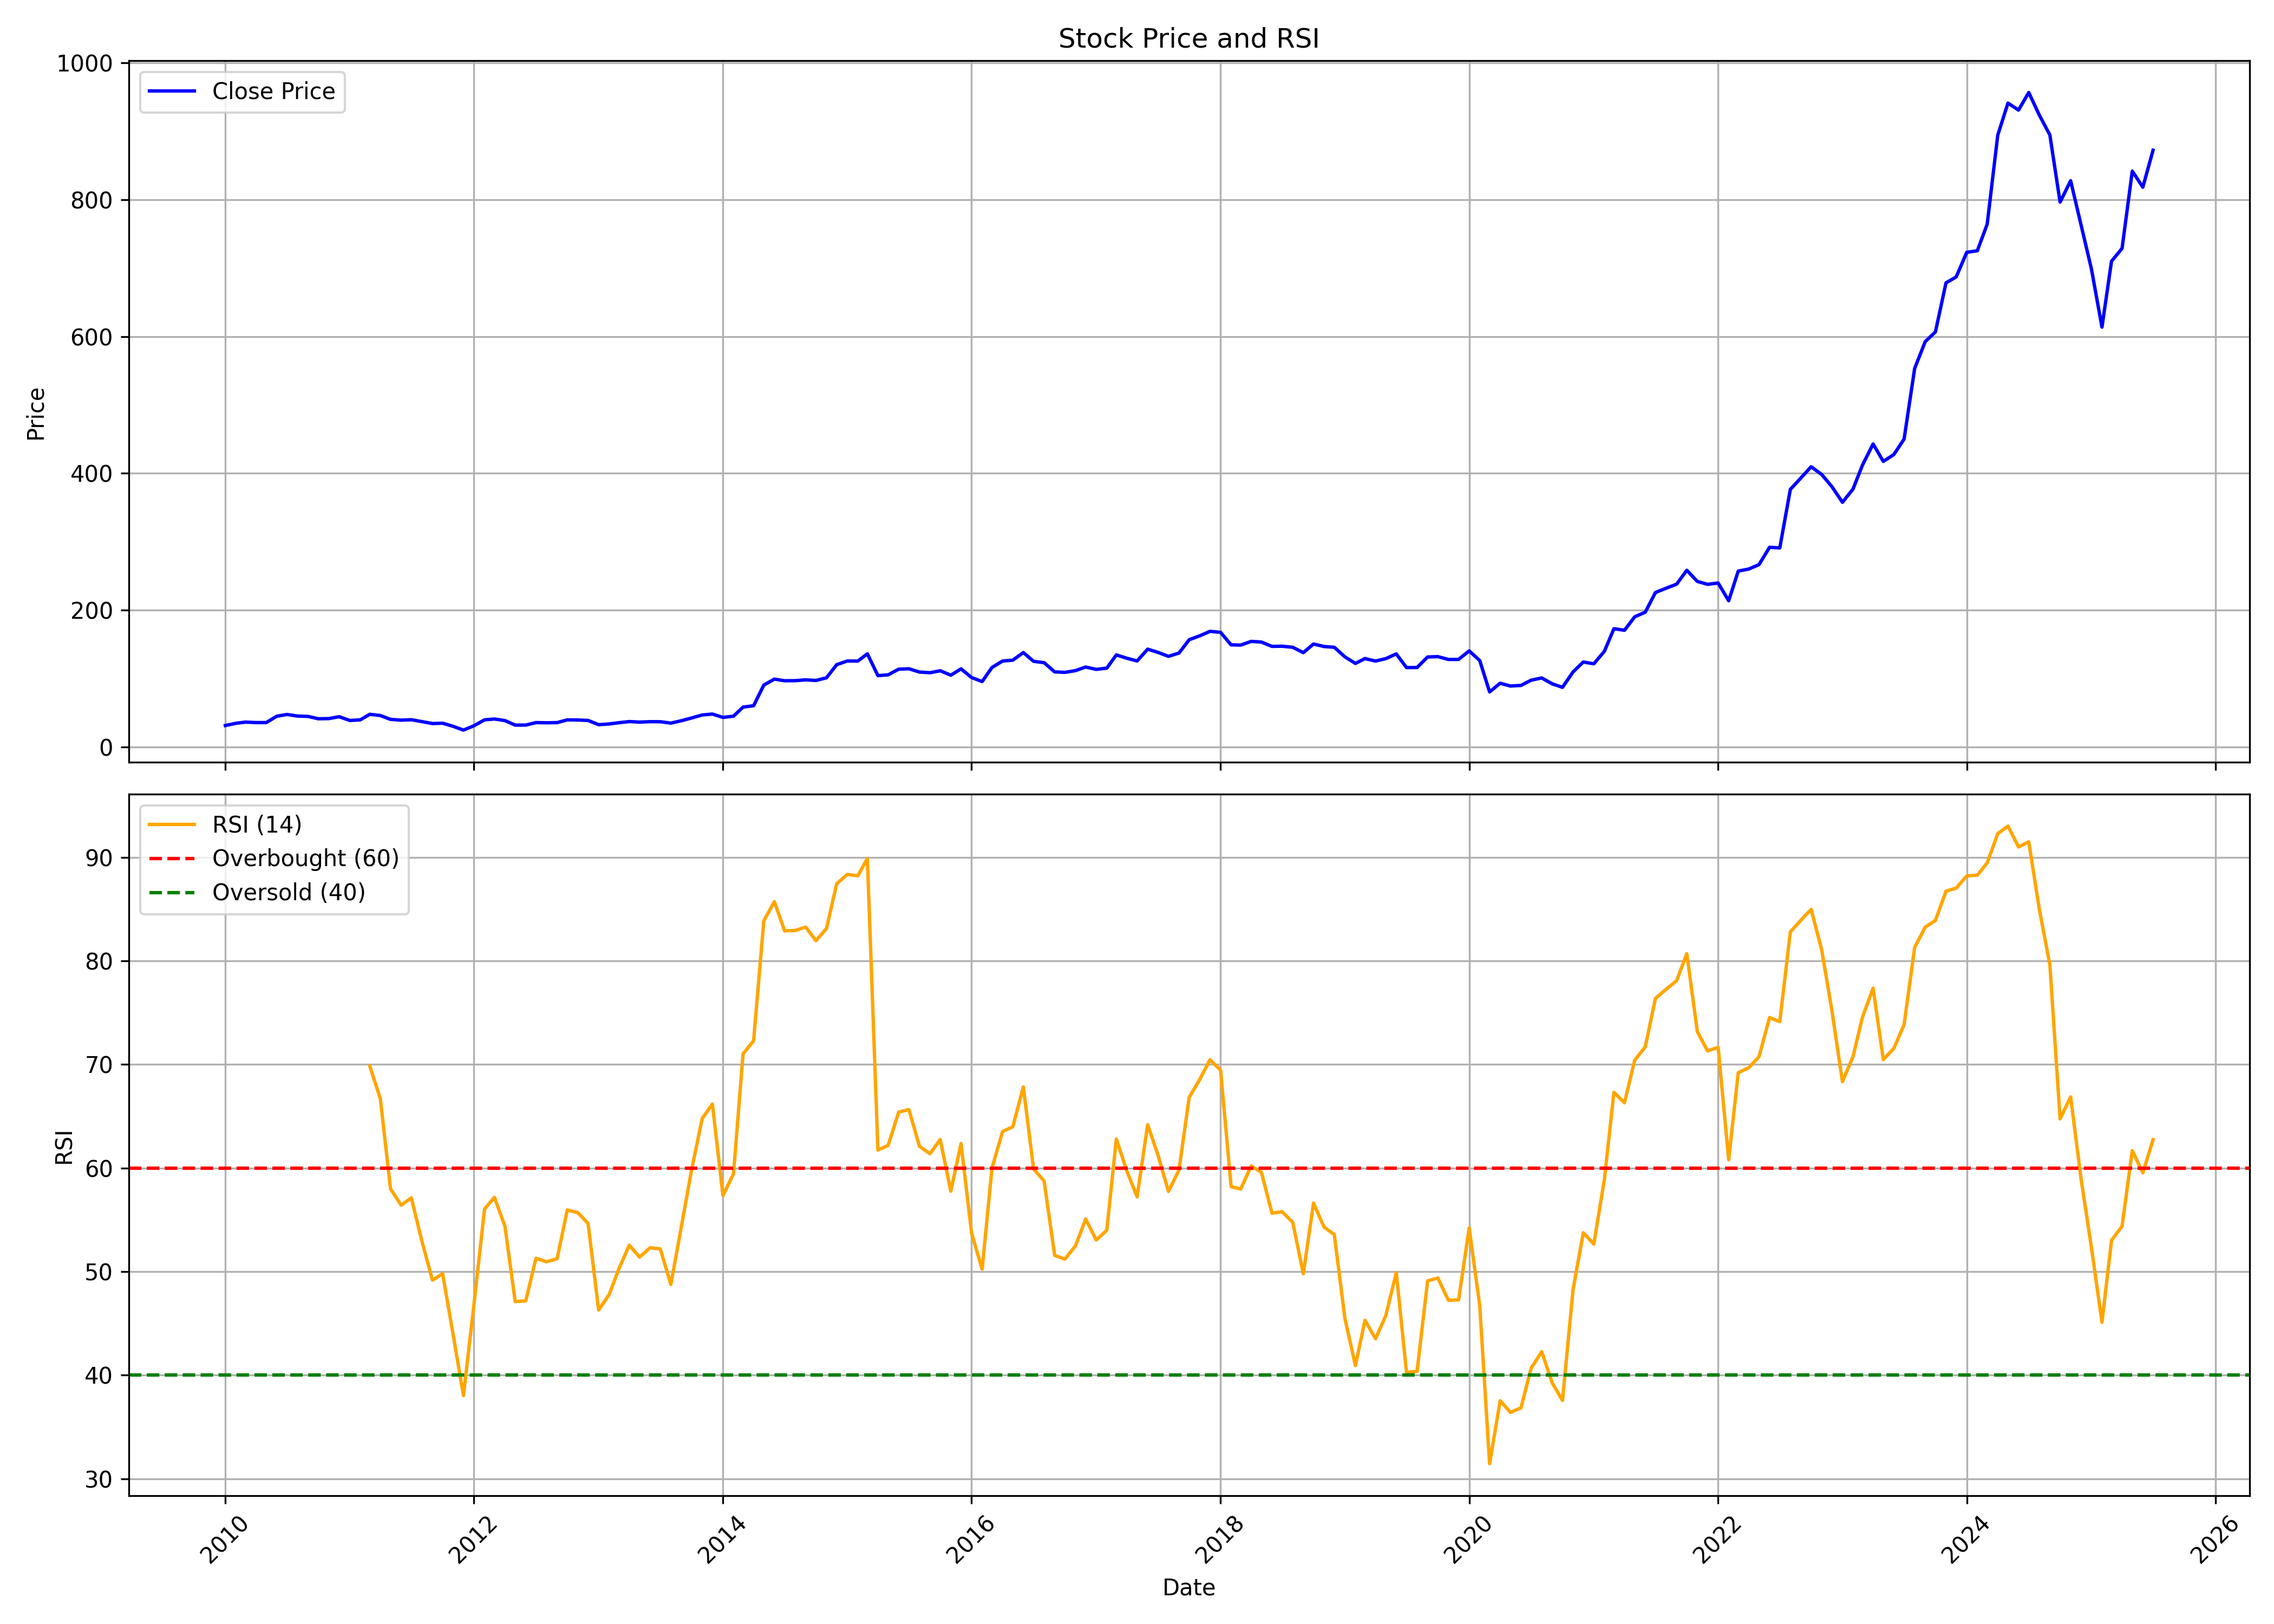

Data behind this chart, as committed beside it:
, date, symbol, open, high, low, close, volume, rsi
0, 2010-01-01, KSB, 33.94, 36.98, 30.48, 31.66, 2312660, 
1, 2010-02-01, KSB, 32.07, 35.69, 29.76, 34.92, 769700, 
2, 2010-03-01, KSB, 34.92, 39.97, 34.58, 36.64, 2685710, 
3, 2010-04-01, KSB, 37.14, 39.9, 35.89, 35.97, 1316140, 
4, 2010-05-01, KSB, 37.32, 37.66, 34.48, 35.96, 2039810, 
5, 2010-06-01, KSB, 36.07, 46.88, 35.81, 45.22, 3836640, 
6, 2010-07-01, KSB, 45.63, 51, 44.63, 47.81, 4535170, 
7, 2010-08-01, KSB, 48.65, 51, 43.81, 45.49, 1161380, 
8, 2010-09-01, KSB, 45.29, 49.91, 43.62, 44.95, 622840, 
9, 2010-10-01, KSB, 45.82, 47.05, 41.21, 41.52, 675990, 
10, 2010-11-01, KSB, 41.52, 48.14, 38.34, 41.77, 702410, 
11, 2010-12-01, KSB, 42.44, 46.31, 38.32, 44.55, 463180, 
12, 2011-01-01, KSB, 44.97, 46.3, 38.74, 39.07, 357580, 
13, 2011-02-01, KSB, 39.54, 41.18, 35.79, 39.91, 797750, 
14, 2011-03-01, KSB, 38.82, 51.79, 38.65, 48.04, 1498010, 69.84
15, 2011-04-01, KSB, 50.96, 50.96, 45.57, 46.24, 1796640, 66.7
16, 2011-05-01, KSB, 47.36, 47.7, 37.18, 40.64, 657305, 57.99
17, 2011-06-01, KSB, 40.72, 42.12, 37.85, 39.53, 239560, 56.42
18, 2011-07-01, KSB, 39.05, 42.22, 36.34, 40.15, 379905, 57.12
19, 2011-08-01, KSB, 39.74, 40.22, 35.29, 37.33, 247130, 52.96
20, 2011-09-01, KSB, 37.33, 39.29, 34.3, 34.57, 290660, 49.18
21, 2011-10-01, KSB, 35.02, 36.83, 33.92, 35.02, 217045, 49.8
22, 2011-11-01, KSB, 34.94, 35.97, 28.26, 30.46, 233555, 43.88
23, 2011-12-01, KSB, 30.15, 31.32, 23.27, 25, 220575, 38.04
24, 2012-01-01, KSB, 25.65, 34.26, 23.93, 31.32, 277150, 46.85
25, 2012-02-01, KSB, 31.5, 45.96, 31.16, 39.94, 1395650, 56.04
26, 2012-03-01, KSB, 38.84, 43.93, 38.84, 41.17, 915935, 57.17
27, 2012-04-01, KSB, 41.66, 45.14, 38.37, 38.89, 535575, 54.37
28, 2012-05-01, KSB, 38.87, 40.09, 31.38, 32.25, 294575, 47.11
29, 2012-06-01, KSB, 31.45, 34.49, 30.73, 32.31, 179485, 47.18
30, 2012-07-01, KSB, 32.25, 39.22, 31.34, 35.94, 675735, 51.29
31, 2012-08-01, KSB, 36.6, 38.99, 34.69, 35.65, 695945, 50.95
32, 2012-09-01, KSB, 35.91, 37.63, 35.3, 35.89, 619570, 51.25
33, 2012-10-01, KSB, 35.94, 42.09, 35.76, 39.93, 1959510, 55.95
34, 2012-11-01, KSB, 38.52, 41.49, 38.37, 39.74, 586855, 55.69
35, 2012-12-01, KSB, 41.25, 41.99, 38.18, 39.06, 518585, 54.66
36, 2013-01-01, KSB, 39.5, 40.09, 32.43, 32.87, 689025, 46.3
37, 2013-02-01, KSB, 33.25, 36.49, 31.01, 33.95, 1981885, 47.79
38, 2013-03-01, KSB, 34.49, 36.58, 32.43, 35.72, 757725, 50.25
39, 2013-04-01, KSB, 35.85, 38.31, 35.81, 37.42, 305625, 52.55
40, 2013-05-01, KSB, 37.42, 41.89, 35.99, 36.66, 346875, 51.4
41, 2013-06-01, KSB, 36.34, 38.42, 34.55, 37.27, 249650, 52.3
42, 2013-07-01, KSB, 37.15, 39.29, 35.91, 37.2, 352700, 52.2
43, 2013-08-01, KSB, 37.77, 37.77, 34.37, 35.2, 863865, 48.76
44, 2013-09-01, KSB, 35.98, 41.18, 34.02, 38.67, 423440, 54.36
45, 2013-10-01, KSB, 37.96, 43.22, 36.9, 42.69, 857390, 59.84
46, 2013-11-01, KSB, 42.14, 48.7, 40.11, 47.05, 1528005, 64.78
47, 2013-12-01, KSB, 46.39, 49.78, 45.5, 48.41, 854050, 66.18
48, 2014-01-01, KSB, 47.29, 49.29, 42.44, 43.51, 1381270, 57.35
49, 2014-02-01, KSB, 43.33, 45.65, 42.11, 45.28, 1894055, 59.45
50, 2014-03-01, KSB, 45.31, 65.39, 44.08, 58.58, 7923335, 71.02
51, 2014-04-01, KSB, 58.85, 67.12, 58.76, 60.57, 3909120, 72.29
52, 2014-05-01, KSB, 60.57, 98.7, 57.75, 90.78, 6089570, 83.88
53, 2014-06-01, KSB, 91.22, 104.9, 89.4, 99.45, 4392840, 85.72
54, 2014-07-01, KSB, 100.9, 104, 92.67, 97.06, 2076655, 82.91
55, 2014-08-01, KSB, 95.79, 101.1, 91.3, 97.19, 955325, 82.94
56, 2014-09-01, KSB, 97.61, 109.1, 95.42, 98.41, 2522995, 83.26
57, 2014-10-01, KSB, 98.52, 101.1, 91.33, 97.46, 423410, 81.96
58, 2014-11-01, KSB, 99.8, 116.7, 97.08, 101.4, 1295935, 83.13
59, 2014-12-01, KSB, 101.3, 124.4, 94.87, 120.6, 3113210, 87.45
... 127 more rows
